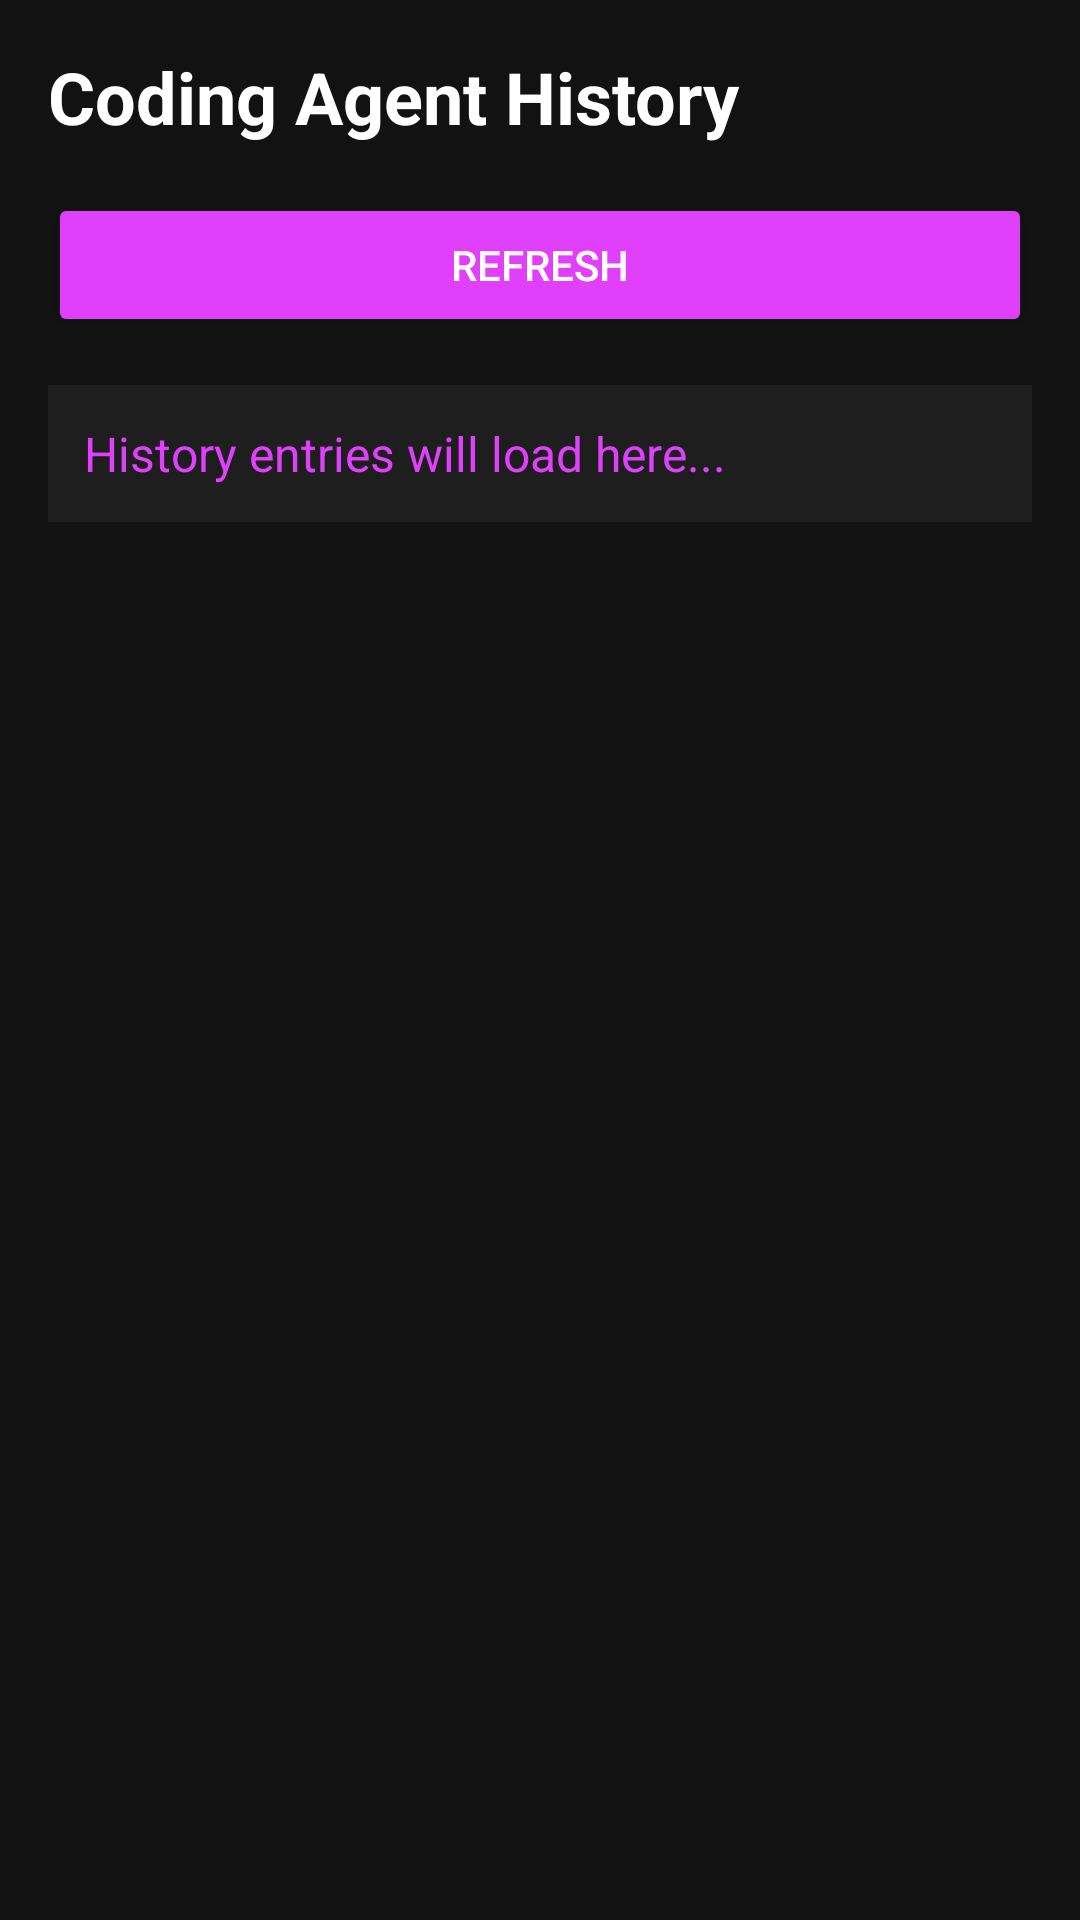

Android layout source for this screen:
<!-- AndroidManifest.xml: activity theme Theme.MSAAgent -->
<!-- res/layout/activity_coding_history.xml -->
<?xml version="1.0" encoding="utf-8"?>
<ScrollView xmlns:android="http://schemas.android.com/apk/res/android"
    android:layout_width="match_parent"
    android:layout_height="match_parent"
    android:padding="16dp"
    android:background="#121212">

    <LinearLayout
        android:layout_width="match_parent"
        android:layout_height="wrap_content"
        android:orientation="vertical">

        <TextView
            android:layout_width="wrap_content"
            android:layout_height="wrap_content"
            android:text="Coding Agent History"
            android:textColor="#FFFFFF"
            android:textSize="24sp"
            android:textStyle="bold"
            android:layout_marginBottom="16dp"/>

        <Button
            android:id="@+id/btn_refresh"
            android:layout_width="match_parent"
            android:layout_height="wrap_content"
            android:text="Refresh"
            android:textColor="#FFFFFF"
            android:backgroundTint="#E040FB"
            android:layout_marginBottom="16dp"/>

        <TextView
            android:id="@+id/tv_history"
            android:layout_width="match_parent"
            android:layout_height="wrap_content"
            android:textColor="#E040FB"
            android:textSize="16sp"
            android:background="#1E1E1E"
            android:padding="12dp"
            android:text="History entries will load here..." />

    </LinearLayout>
</ScrollView>
<!-- resources referenced by this layout -->
<resources>
  <style name="Theme.MSAAgent" parent="Theme.MaterialComponents.DayNight.NoActionBar">
          
          <item name="colorPrimary">@color/purple_500</item>
          <item name="colorPrimaryVariant">@color/purple_700</item>
          <item name="colorOnPrimary">@color/white</item>
          
          <item name="colorSecondary">@color/teal_200</item>
          <item name="colorSecondaryVariant">@color/teal_700</item>
          <item name="colorOnSecondary">@color/black</item>
          
          <item name="android:statusBarColor">#050b18</item>
          <item name="android:windowLightStatusBar">false</item>
      </style>
  <!-- not gathered from this repository: default colours our renderer supplied (Android Studio template values) -->
  <color name="purple_500">#FF6200EE</color>
  <color name="purple_700">#FF3700B3</color>
  <color name="teal_200">#FF03DAC5</color>
  <color name="teal_700">#FF018786</color>
  <color name="black">#FF000000</color>
  <color name="white">#FFFFFFFF</color>
</resources>
